12-way image classification set "recaptcha_tiles" from GitHub (likeblossom/breaking-reCAPTCHA); label vocabulary: bicycle, bridge, bus, car, chimney, crosswalk, hydrant, motorcycle, mountain, stairs, tractor, traffic light.

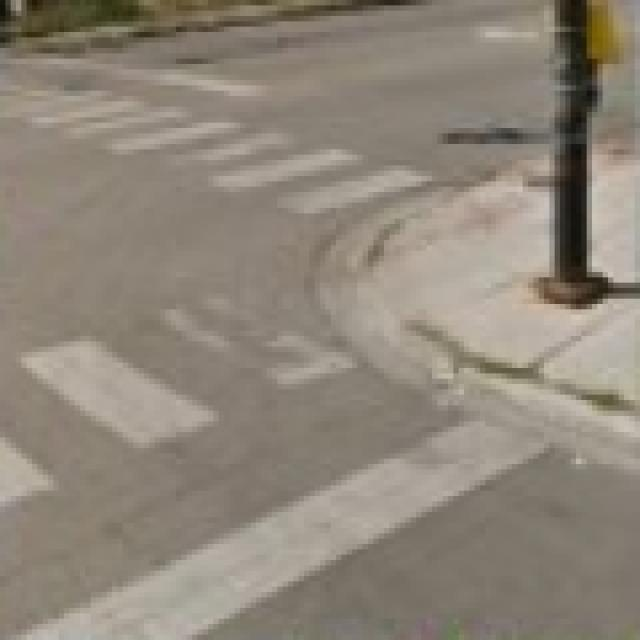
Label: crosswalk

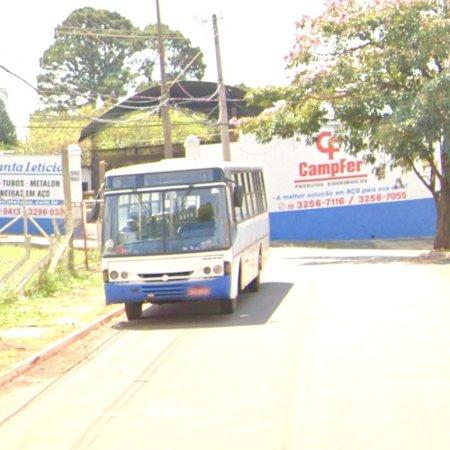
Label: bus

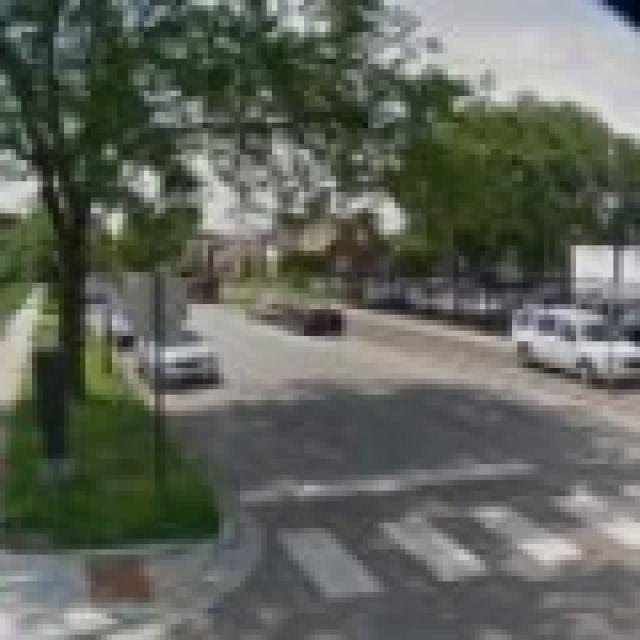
Label: crosswalk

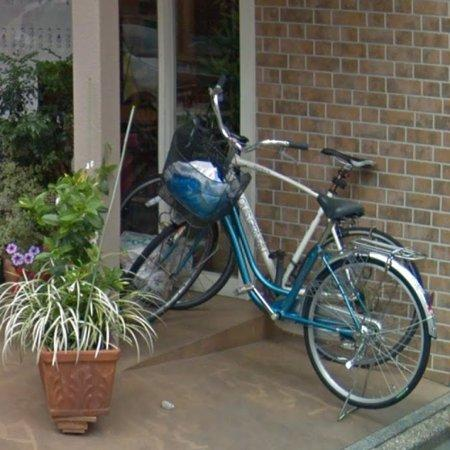
Label: bicycle

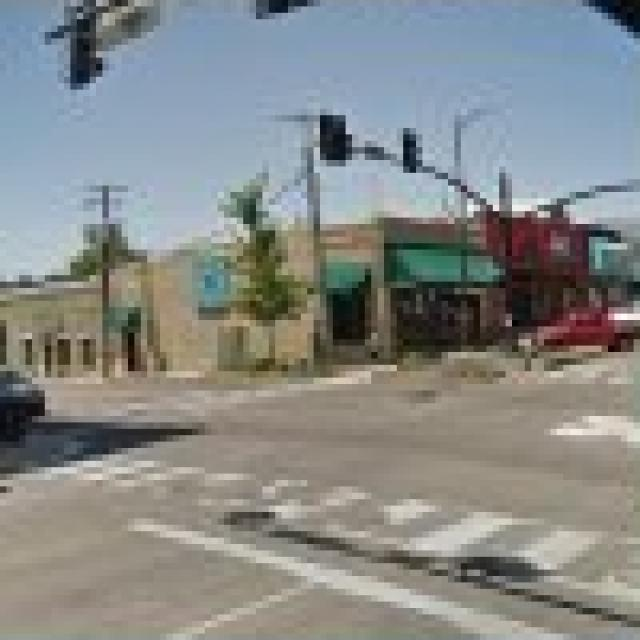
Label: crosswalk

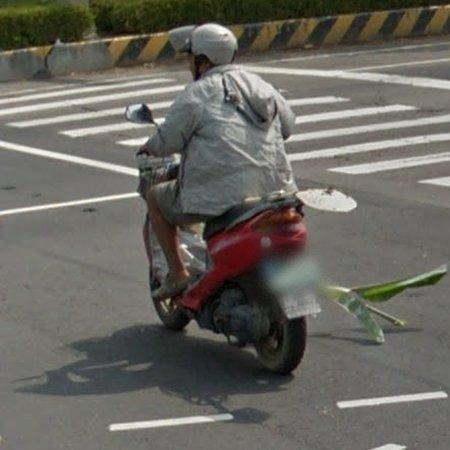
Label: motorcycle
